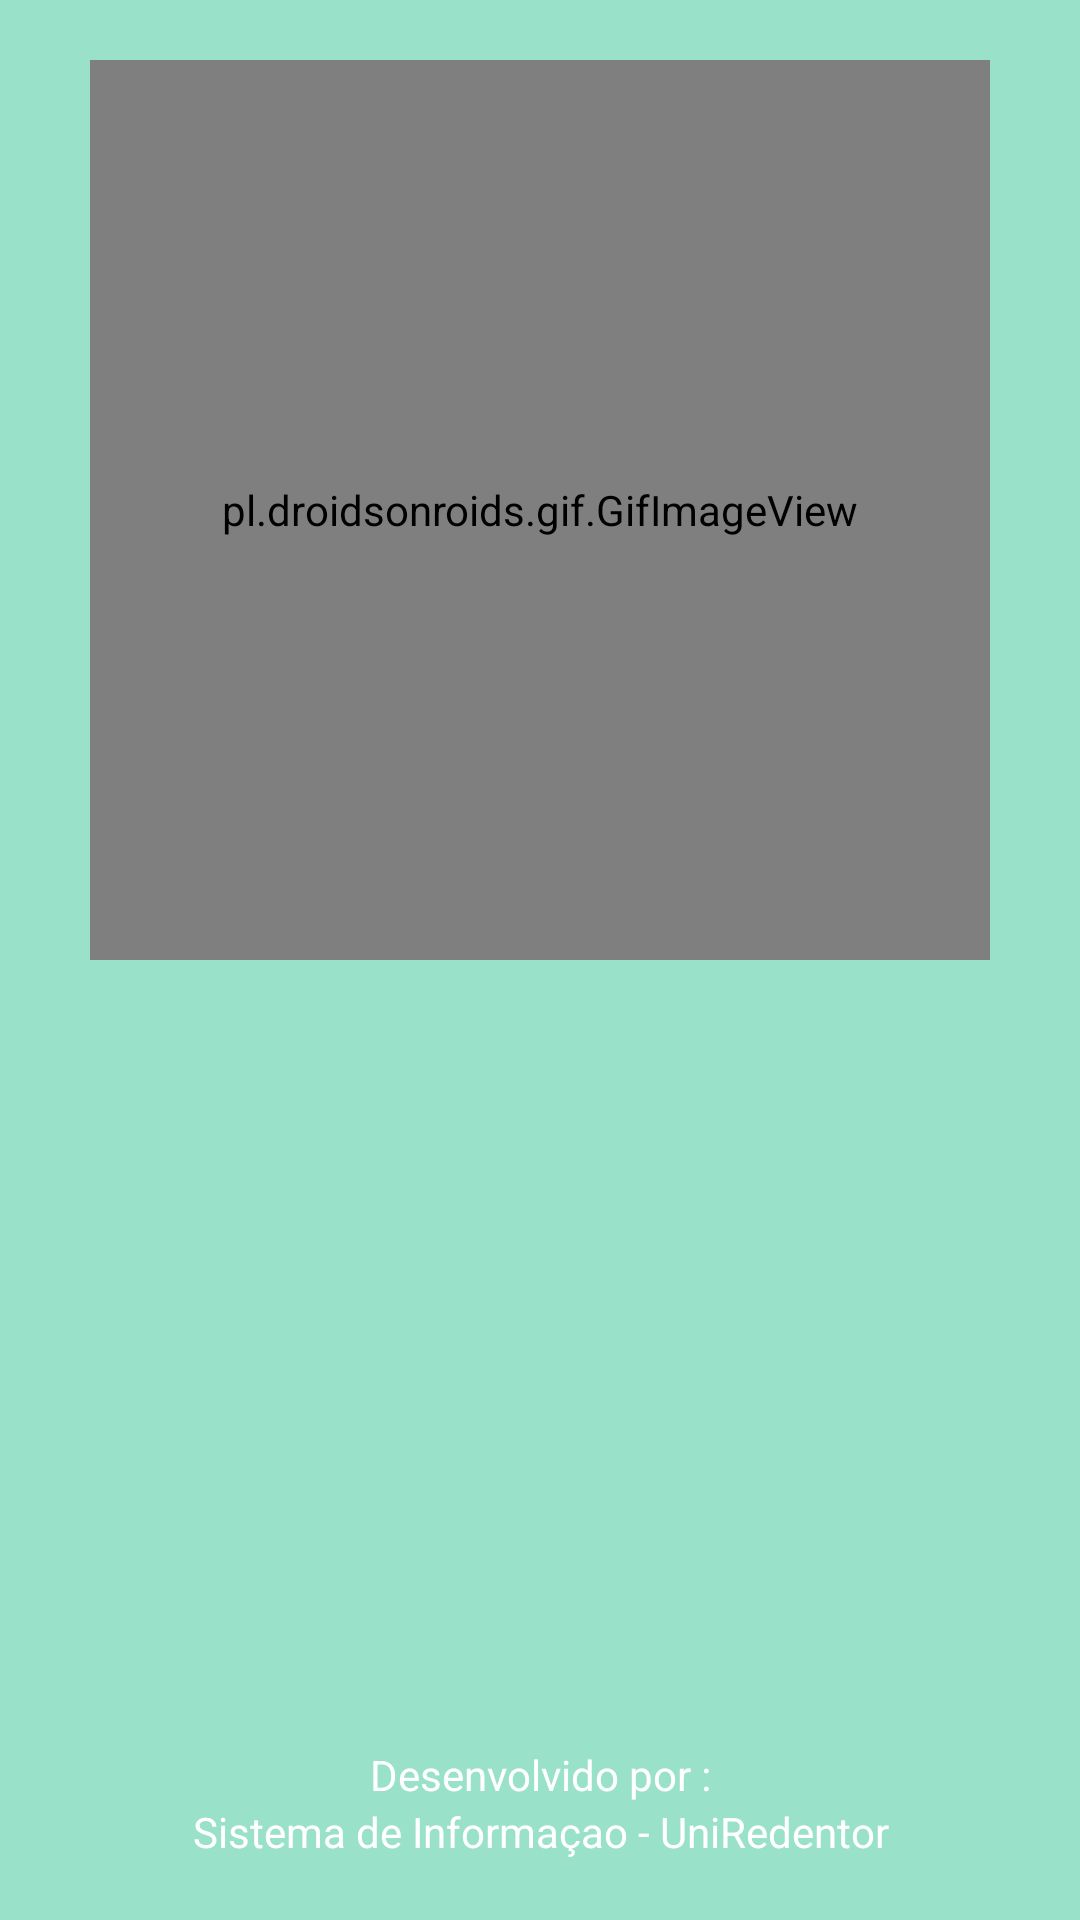

Write the Android layout XML for this screen, with the resource values it uses.
<!-- AndroidManifest.xml: application theme AppTheme -->
<!-- res/layout/activity_splash_screen.xml -->
<?xml version="1.0" encoding="utf-8"?>
<RelativeLayout xmlns:android="http://schemas.android.com/apk/res/android"
    xmlns:tools="http://schemas.android.com/tools"
    android:background="#9ae1c9"
    android:padding="20dp"
    android:layout_width="match_parent"
    android:layout_height="match_parent"
    tools:context=".Views.SplashScreenActivity">

   <LinearLayout
       android:layout_width="match_parent"
       android:layout_height="match_parent"
       android:orientation="vertical">

      <pl.droidsonroids.gif.GifImageView
          android:layout_width="300dp"
          android:layout_height="300dp"
          android:layout_gravity="center"
          android:src="@drawable/logo_gif_verde_nova"/>

      <ImageView
          android:layout_width="match_parent"
          android:layout_height="wrap_content"
          android:layout_marginTop="30dp"
          android:src="@drawable/nome_logo_final"/>
      <LinearLayout
          android:gravity="bottom"
          android:orientation="vertical"
          android:layout_width="match_parent"
          android:layout_height="match_parent">

         <TextView
             android:gravity="center"
             android:textColor="@color/white"
             android:id="@+id/textView"
             android:layout_width="match_parent"
             android:layout_height="wrap_content"
             android:text="Desenvolvido por :" />
         <TextView
             android:gravity="center"
             android:textColor="@color/white"
             android:layout_width="match_parent"
             android:layout_height="wrap_content"
             android:text="Sistema de Informaçao - UniRedentor" />

      </LinearLayout>
   </LinearLayout>

</RelativeLayout>
<!-- resources referenced by this layout -->
<resources>
  <color name="white">#FFFFFF</color>
  <style name="AppTheme" parent="Theme.AppCompat.Light.NoActionBar">
          
          
          <item name="colorPrimary">@color/app_green_dark</item>
          <item name="colorPrimaryDark">@color/colorPrimaryDark</item>
          <item name="colorAccent">@color/colorAccent</item>
          <item name="android:colorForeground">@color/foreground_material_light</item>
      </style>
  <color name="app_green_dark">#0b8043</color>
  <color name="colorPrimaryDark">#9ae1c9</color>
  <color name="colorAccent">#9ae1c9</color>
  <color name="foreground_material_light">#595959</color>
</resources>
